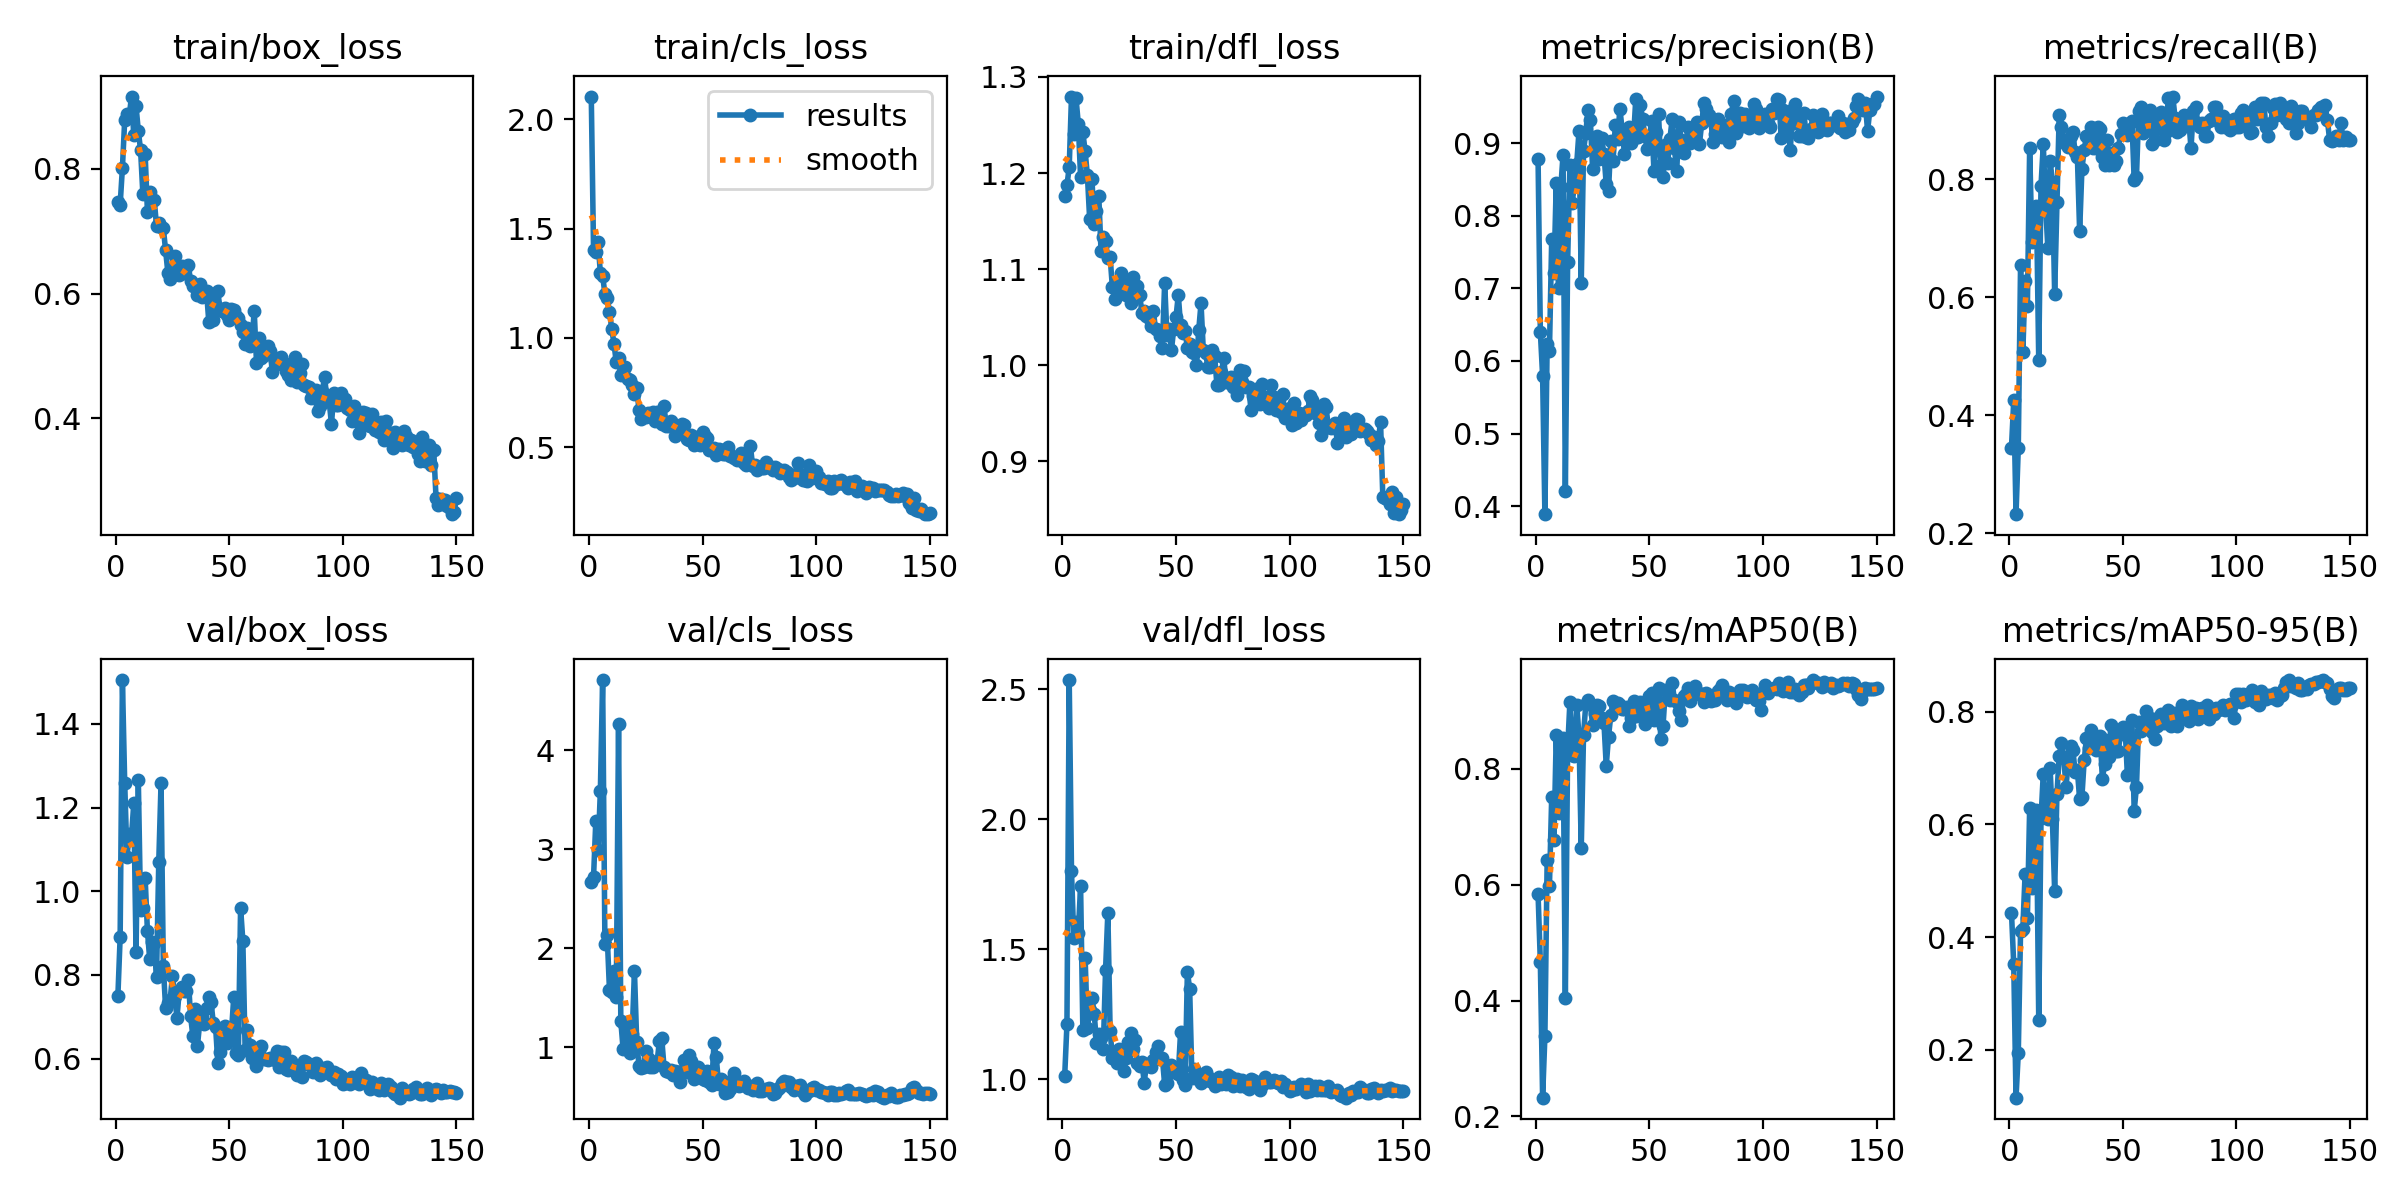

The table this chart was drawn from, first rows:
epoch, time, train/box_loss, train/cls_loss, train/dfl_loss, metrics/precision(B), metrics/recall(B), metrics/mAP50(B), metrics/mAP50-95(B), val/box_loss, val/cls_loss, val/dfl_loss, lr/pg0, lr/pg1, lr/pg2
1, 130.1, 0.7471, 2.105, 1.176, 0.8778, 0.3451, 0.5834, 0.4432, 0.749, 2.667, 1.011, 0.00044, 0.00044, 0.00044
2, 257.1, 0.7425, 1.403, 1.187, 0.64, 0.4256, 0.4666, 0.3514, 0.8904, 2.718, 1.211, 0.0008941, 0.0008941, 0.0008941
3, 385.4, 0.8016, 1.394, 1.206, 0.5793, 0.2324, 0.2324, 0.1149, 1.505, 3.285, 2.536, 0.001342, 0.001342, 0.001342
4, 512.4, 0.8778, 1.437, 1.28, 0.3888, 0.3451, 0.3384, 0.1945, 1.26, 2.987, 1.8, 0.001784, 0.001784, 0.001784
5, 634.2, 0.8884, 1.296, 1.241, 0.6237, 0.6549, 0.6432, 0.4107, 1.082, 3.588, 1.543, 0.001947, 0.001947, 0.001947
6, 755.8, 0.8851, 1.284, 1.278, 0.6134, 0.507, 0.5973, 0.4152, 1.138, 4.706, 1.606, 0.001934, 0.001934, 0.001934
7, 877.3, 0.9158, 1.202, 1.251, 0.768, 0.6268, 0.7519, 0.5125, 1.132, 2.047, 1.563, 0.001921, 0.001921, 0.001921
8, 999, 0.8537, 1.183, 1.196, 0.7215, 0.5845, 0.6765, 0.4341, 1.21, 2.129, 1.744, 0.001908, 0.001908, 0.001908
9, 1119, 0.9004, 1.12, 1.243, 0.845, 0.8521, 0.8585, 0.6288, 0.8551, 1.582, 1.189, 0.001894, 0.001894, 0.001894
10, 1245, 0.8605, 1.042, 1.223, 0.7008, 0.6929, 0.7244, 0.4869, 1.265, 1.554, 1.465, 0.001881, 0.001881, 0.001881
11, 1365, 0.8297, 0.9738, 1.198, 0.8393, 0.7394, 0.8459, 0.5987, 0.9544, 1.771, 1.197, 0.001868, 0.001868, 0.001868
12, 1484, 0.7593, 0.8879, 1.152, 0.8844, 0.7547, 0.8533, 0.626, 0.9598, 1.503, 1.266, 0.001855, 0.001855, 0.001855
13, 1604, 0.8239, 0.9083, 1.194, 0.4201, 0.493, 0.4041, 0.2533, 1.032, 4.26, 1.314, 0.001842, 0.001842, 0.001842
14, 1724, 0.7314, 0.832, 1.147, 0.7364, 0.7887, 0.8332, 0.6112, 0.9056, 1.264, 1.252, 0.001828, 0.001828, 0.001828
15, 1844, 0.7629, 0.8423, 1.16, 0.8695, 0.8591, 0.9147, 0.6901, 0.8382, 0.9836, 1.141, 0.001815, 0.001815, 0.001815
16, 1965, 0.7499, 0.8662, 1.177, 0.8175, 0.7571, 0.8246, 0.6226, 0.8788, 1.217, 1.173, 0.001802, 0.001802, 0.001802
17, 2085, 0.7501, 0.8132, 1.119, 0.8427, 0.6831, 0.8217, 0.6096, 0.8773, 1.225, 1.16, 0.001789, 0.001789, 0.001789
18, 2205, 0.7088, 0.8085, 1.134, 0.8713, 0.831, 0.9109, 0.7, 0.7954, 0.9418, 1.118, 0.001776, 0.001776, 0.001776
19, 7788, 0.7134, 0.7829, 1.129, 0.9163, 0.7958, 0.8568, 0.6096, 1.071, 1.131, 1.422, 0.001762, 0.001762, 0.001762
20, 7908, 0.706, 0.7444, 1.111, 0.708, 0.6056, 0.6628, 0.4815, 1.259, 1.772, 1.641, 0.001749, 0.001749, 0.001749
21, 8029, 0.705, 0.771, 1.113, 0.8888, 0.7606, 0.8585, 0.6534, 0.8212, 1.05, 1.186, 0.001736, 0.001736, 0.001736
22, 8149, 0.6692, 0.6683, 1.081, 0.9149, 0.908, 0.9119, 0.7211, 0.7214, 0.8149, 1.081, 0.001723, 0.001723, 0.001723
23, 8270, 0.6336, 0.6304, 1.069, 0.9459, 0.8873, 0.9182, 0.744, 0.733, 0.7882, 1.079, 0.00171, 0.00171, 0.00171
24, 8400, 0.6229, 0.6412, 1.084, 0.9322, 0.8662, 0.9124, 0.719, 0.7403, 0.798, 1.063, 0.001696, 0.001696, 0.001696
25, 8519, 0.6388, 0.6377, 1.075, 0.8652, 0.8585, 0.876, 0.6661, 0.7974, 0.9627, 1.116, 0.001683, 0.001683, 0.001683
26, 8640, 0.66, 0.6566, 1.096, 0.8899, 0.8536, 0.8938, 0.7137, 0.7493, 0.893, 1.068, 0.00167, 0.00167, 0.00167
27, 8761, 0.6426, 0.6461, 1.077, 0.9099, 0.8732, 0.9095, 0.7391, 0.698, 0.8014, 1.03, 0.001657, 0.001657, 0.001657
28, 8883, 0.6291, 0.6618, 1.073, 0.8782, 0.8803, 0.9078, 0.7326, 0.7608, 0.799, 1.082, 0.001644, 0.001644, 0.001644
29, 9004, 0.6434, 0.6189, 1.085, 0.9073, 0.8451, 0.8876, 0.6938, 0.7703, 0.8492, 1.145, 0.00163, 0.00163, 0.00163
30, 9126, 0.6328, 0.6627, 1.065, 0.8845, 0.838, 0.8787, 0.6964, 0.7625, 0.8577, 1.177, 0.001617, 0.001617, 0.001617
31, 9247, 0.6427, 0.6311, 1.092, 0.8435, 0.7113, 0.8052, 0.6446, 0.7622, 1.068, 1.117, 0.001604, 0.001604, 0.001604
32, 9368, 0.6455, 0.606, 1.083, 0.8345, 0.8169, 0.8556, 0.6491, 0.7889, 1.092, 1.151, 0.001591, 0.001591, 0.001591
33, 9489, 0.6199, 0.6873, 1.082, 0.9027, 0.8493, 0.8921, 0.7139, 0.7015, 0.8033, 1.062, 0.001578, 0.001578, 0.001578
34, 9611, 0.6113, 0.5975, 1.073, 0.8755, 0.8732, 0.9164, 0.7534, 0.6539, 0.758, 1.052, 0.001564, 0.001564, 0.001564
35, 9732, 0.6139, 0.598, 1.055, 0.9253, 0.8724, 0.911, 0.7357, 0.7186, 0.7461, 1.066, 0.001551, 0.001551, 0.001551
36, 9853, 0.5975, 0.6209, 1.056, 0.9066, 0.8873, 0.9127, 0.7677, 0.6304, 0.7733, 0.9871, 0.001538, 0.001538, 0.001538
37, 9974, 0.6151, 0.6073, 1.051, 0.9477, 0.8521, 0.9108, 0.7452, 0.6842, 0.724, 1.057, 0.001525, 0.001525, 0.001525
38, 10096, 0.594, 0.5495, 1.05, 0.9186, 0.8521, 0.9032, 0.7324, 0.6983, 0.7628, 1.059, 0.001512, 0.001512, 0.001512
39, 10218, 0.6009, 0.5821, 1.04, 0.8859, 0.8873, 0.9026, 0.7549, 0.6817, 0.7484, 1.047, 0.001498, 0.001498, 0.001498
40, 10338, 0.6046, 0.5843, 1.057, 0.9062, 0.8843, 0.9064, 0.7572, 0.721, 0.652, 1.076, 0.001485, 0.001485, 0.001485
41, 10458, 0.5551, 0.6038, 1.037, 0.9226, 0.838, 0.8741, 0.6814, 0.7483, 0.7599, 1.104, 0.001472, 0.001472, 0.001472
42, 10580, 0.5927, 0.6021, 1.037, 0.8999, 0.8239, 0.888, 0.7067, 0.7343, 0.8719, 1.129, 0.001459, 0.001459, 0.001459
43, 10701, 0.557, 0.537, 1.031, 0.9071, 0.8662, 0.9167, 0.7506, 0.6853, 0.7477, 1.079, 0.001446, 0.001446, 0.001446
44, 10821, 0.5807, 0.5337, 1.018, 0.9613, 0.8239, 0.8912, 0.7199, 0.676, 0.9187, 1.08, 0.001432, 0.001432, 0.001432
45, 10942, 0.6033, 0.5562, 1.086, 0.909, 0.844, 0.899, 0.7763, 0.5889, 0.8588, 0.9796, 0.001419, 0.001419, 0.001419
46, 11061, 0.5732, 0.5075, 1.031, 0.9528, 0.8239, 0.9157, 0.7654, 0.6166, 0.6817, 0.9843, 0.001406, 0.001406, 0.001406
47, 11182, 0.5714, 0.5453, 1.038, 0.9338, 0.831, 0.8986, 0.73, 0.6696, 0.795, 1.037, 0.001393, 0.001393, 0.001393
48, 11303, 0.5771, 0.5371, 1.016, 0.9103, 0.8521, 0.878, 0.7305, 0.6774, 0.796, 1.056, 0.00138, 0.00138, 0.00138
49, 11423, 0.5655, 0.5109, 1.038, 0.8924, 0.8761, 0.8967, 0.7608, 0.638, 0.7741, 1.027, 0.001366, 0.001366, 0.001366
50, 11544, 0.5568, 0.5682, 1.05, 0.9095, 0.8944, 0.9253, 0.7724, 0.6501, 0.6758, 1.029, 0.001353, 0.001353, 0.001353
51, 11664, 0.5749, 0.5497, 1.073, 0.9305, 0.8803, 0.9312, 0.7718, 0.6654, 0.6654, 1.019, 0.00134, 0.00134, 0.00134
52, 11785, 0.5731, 0.5399, 1.042, 0.8614, 0.8752, 0.8837, 0.6876, 0.7476, 0.759, 1.182, 0.001327, 0.001327, 0.001327
53, 11904, 0.5646, 0.4862, 1.034, 0.9155, 0.8944, 0.9201, 0.7525, 0.6125, 0.6454, 0.9982, 0.001314, 0.001314, 0.001314
54, 12025, 0.5605, 0.491, 1.036, 0.941, 0.8986, 0.9389, 0.7855, 0.6083, 0.6191, 0.9767, 0.0013, 0.0013, 0.0013
55, 12146, 0.5496, 0.4945, 1.018, 0.8696, 0.7981, 0.8512, 0.6243, 0.9606, 1.039, 1.414, 0.001287, 0.001287, 0.001287
56, 12267, 0.5387, 0.4655, 1.022, 0.8538, 0.8028, 0.8746, 0.6668, 0.8809, 0.9004, 1.348, 0.001274, 0.001274, 0.001274
57, 12387, 0.5184, 0.4906, 1.014, 0.8971, 0.9155, 0.936, 0.7815, 0.6201, 0.6326, 1.006, 0.001261, 0.001261, 0.001261
58, 12508, 0.5451, 0.4851, 1.013, 0.8725, 0.9225, 0.9367, 0.7665, 0.6679, 0.6781, 1.039, 0.001248, 0.001248, 0.001248
59, 12637, 0.5154, 0.4672, 1, 0.9056, 0.8782, 0.9193, 0.781, 0.6329, 0.6177, 1.008, 0.001234, 0.001234, 0.001234
60, 12757, 0.5228, 0.4683, 1.037, 0.9333, 0.9084, 0.9486, 0.8012, 0.6004, 0.5361, 0.9983, 0.001221, 0.001221, 0.001221
... 90 more rows
